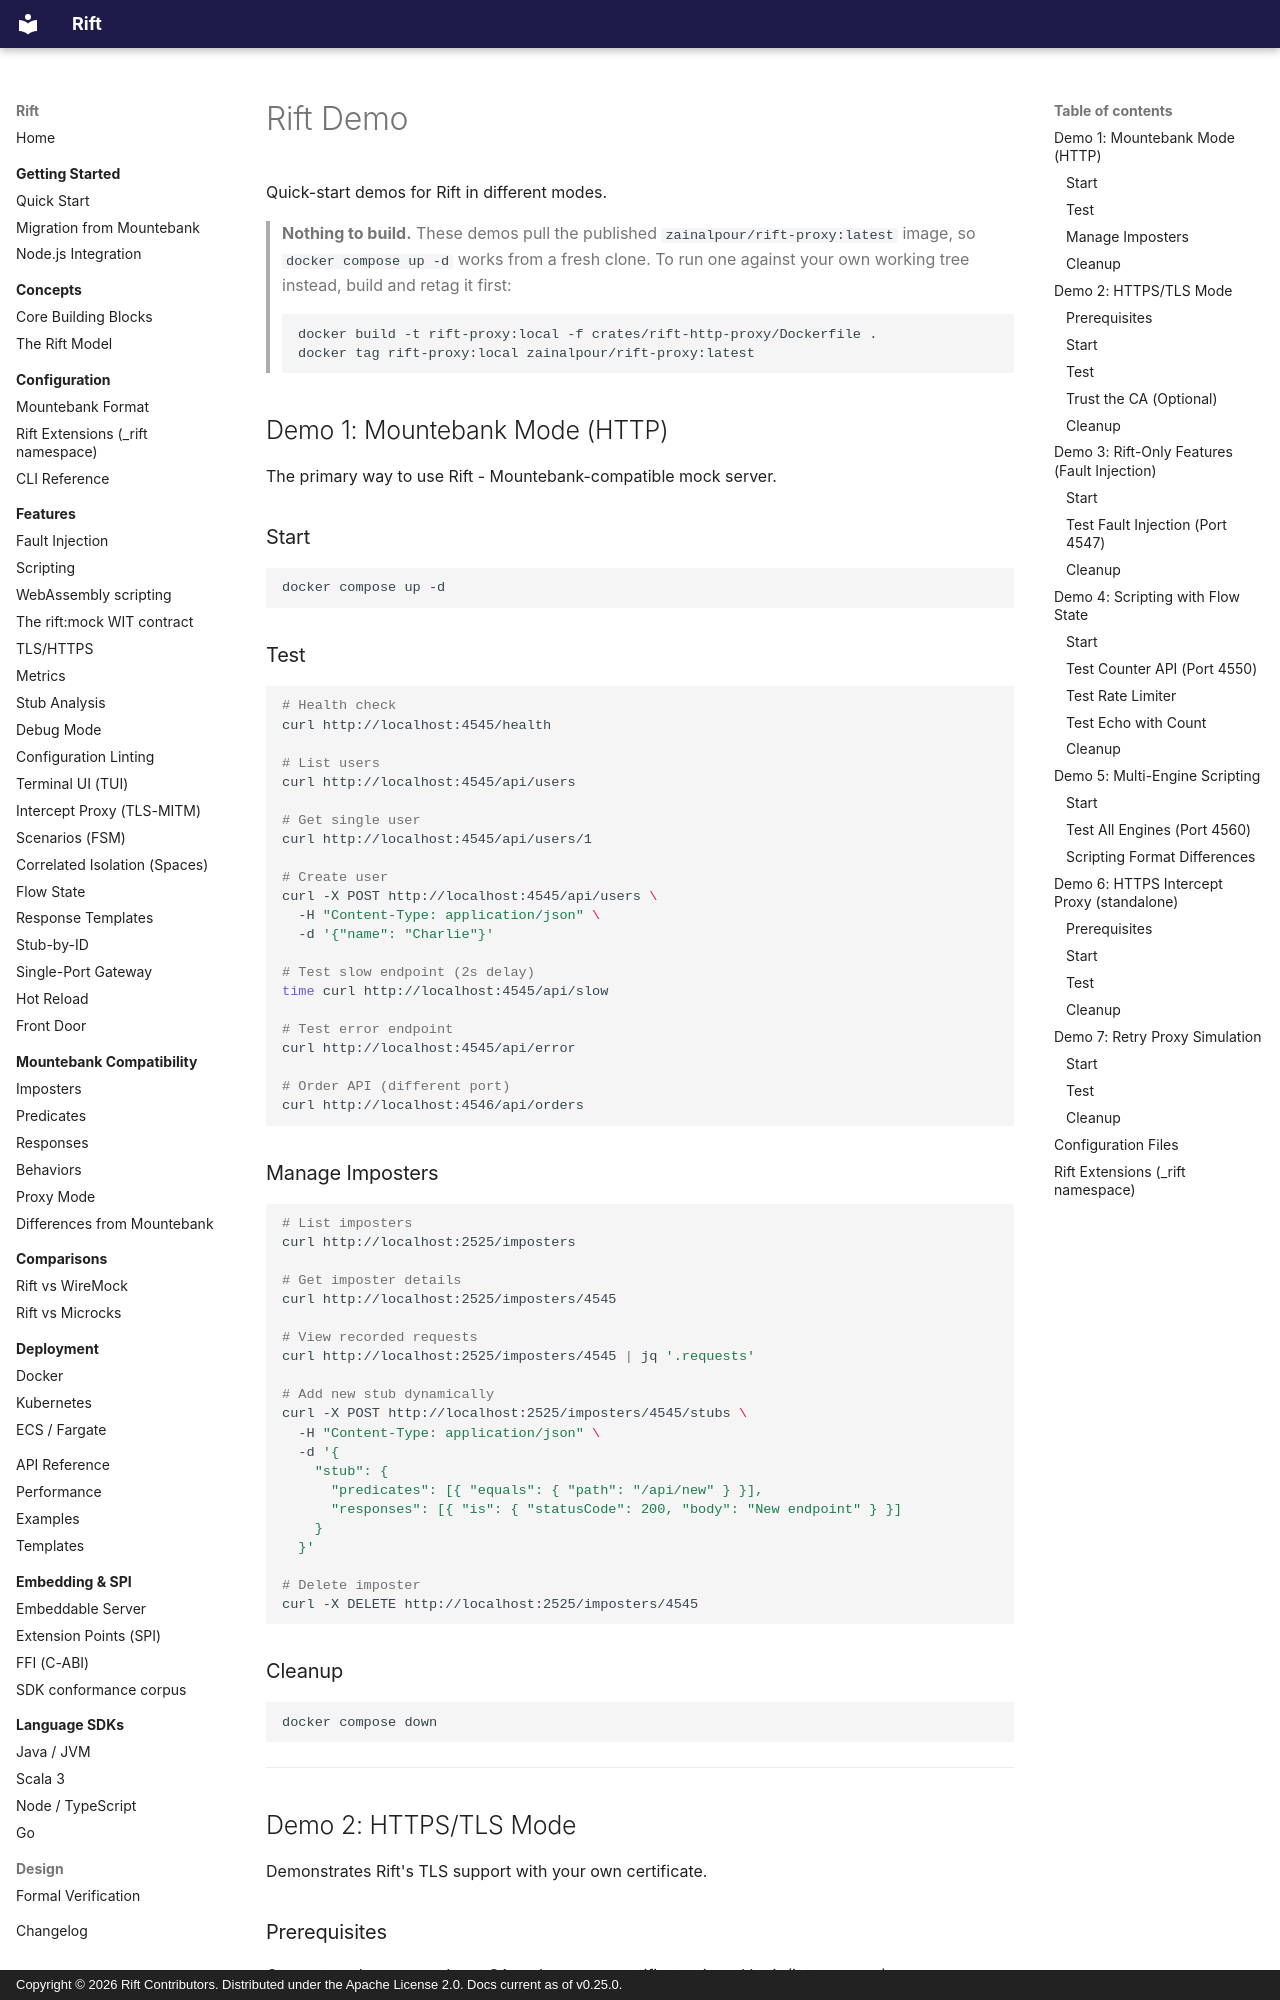

repository: achird-labs/rift · page: demo/index.html · generator: mkdocs · copyright: Copyright © 2026 Rift Contributors. Distributed under the Apache License 2.0. Docs current as of v0.25.0.

---
layout: default
title: Demos
nav_order: 9.5
permalink: /demo/
---

# Rift Demo

Quick-start demos for Rift in different modes.

> **Nothing to build.** These demos pull the published `zainalpour/rift-proxy:latest` image, so
> `docker compose up -d` works from a fresh clone. To run one against your own working tree instead,
> build and retag it first:
>
> ```bash
> docker build -t rift-proxy:local -f crates/rift-http-proxy/Dockerfile .
> docker tag rift-proxy:local zainalpour/rift-proxy:latest
> ```

## Demo 1: Mountebank Mode (HTTP)

The primary way to use Rift - Mountebank-compatible mock server.

### Start

```bash
docker compose up -d
```

### Test

```bash
# Health check
curl http://localhost:4545/health

# List users
curl http://localhost:4545/api/users

# Get single user
curl http://localhost:4545/api/users/1

# Create user
curl -X POST http://localhost:4545/api/users \
  -H "Content-Type: application/json" \
  -d '{"name": "Charlie"}'

# Test slow endpoint (2s delay)
time curl http://localhost:4545/api/slow

# Test error endpoint
curl http://localhost:4545/api/error

# Order API (different port)
curl http://localhost:4546/api/orders
```

### Manage Imposters

```bash
# List imposters
curl http://localhost:2525/imposters

# Get imposter details
curl http://localhost:2525/imposters/4545

# View recorded requests
curl http://localhost:2525/imposters/4545 | jq '.requests'

# Add new stub dynamically
curl -X POST http://localhost:2525/imposters/4545/stubs \
  -H "Content-Type: application/json" \
  -d '{
    "stub": {
      "predicates": [{ "equals": { "path": "/api/new" } }],
      "responses": [{ "is": { "statusCode": 200, "body": "New endpoint" } }]
    }
  }'

# Delete imposter
curl -X DELETE http://localhost:2525/imposters/4545
```

### Cleanup

```bash
docker compose down
```

---

## Demo 2: HTTPS/TLS Mode

Demonstrates Rift's TLS support with your own certificate.
